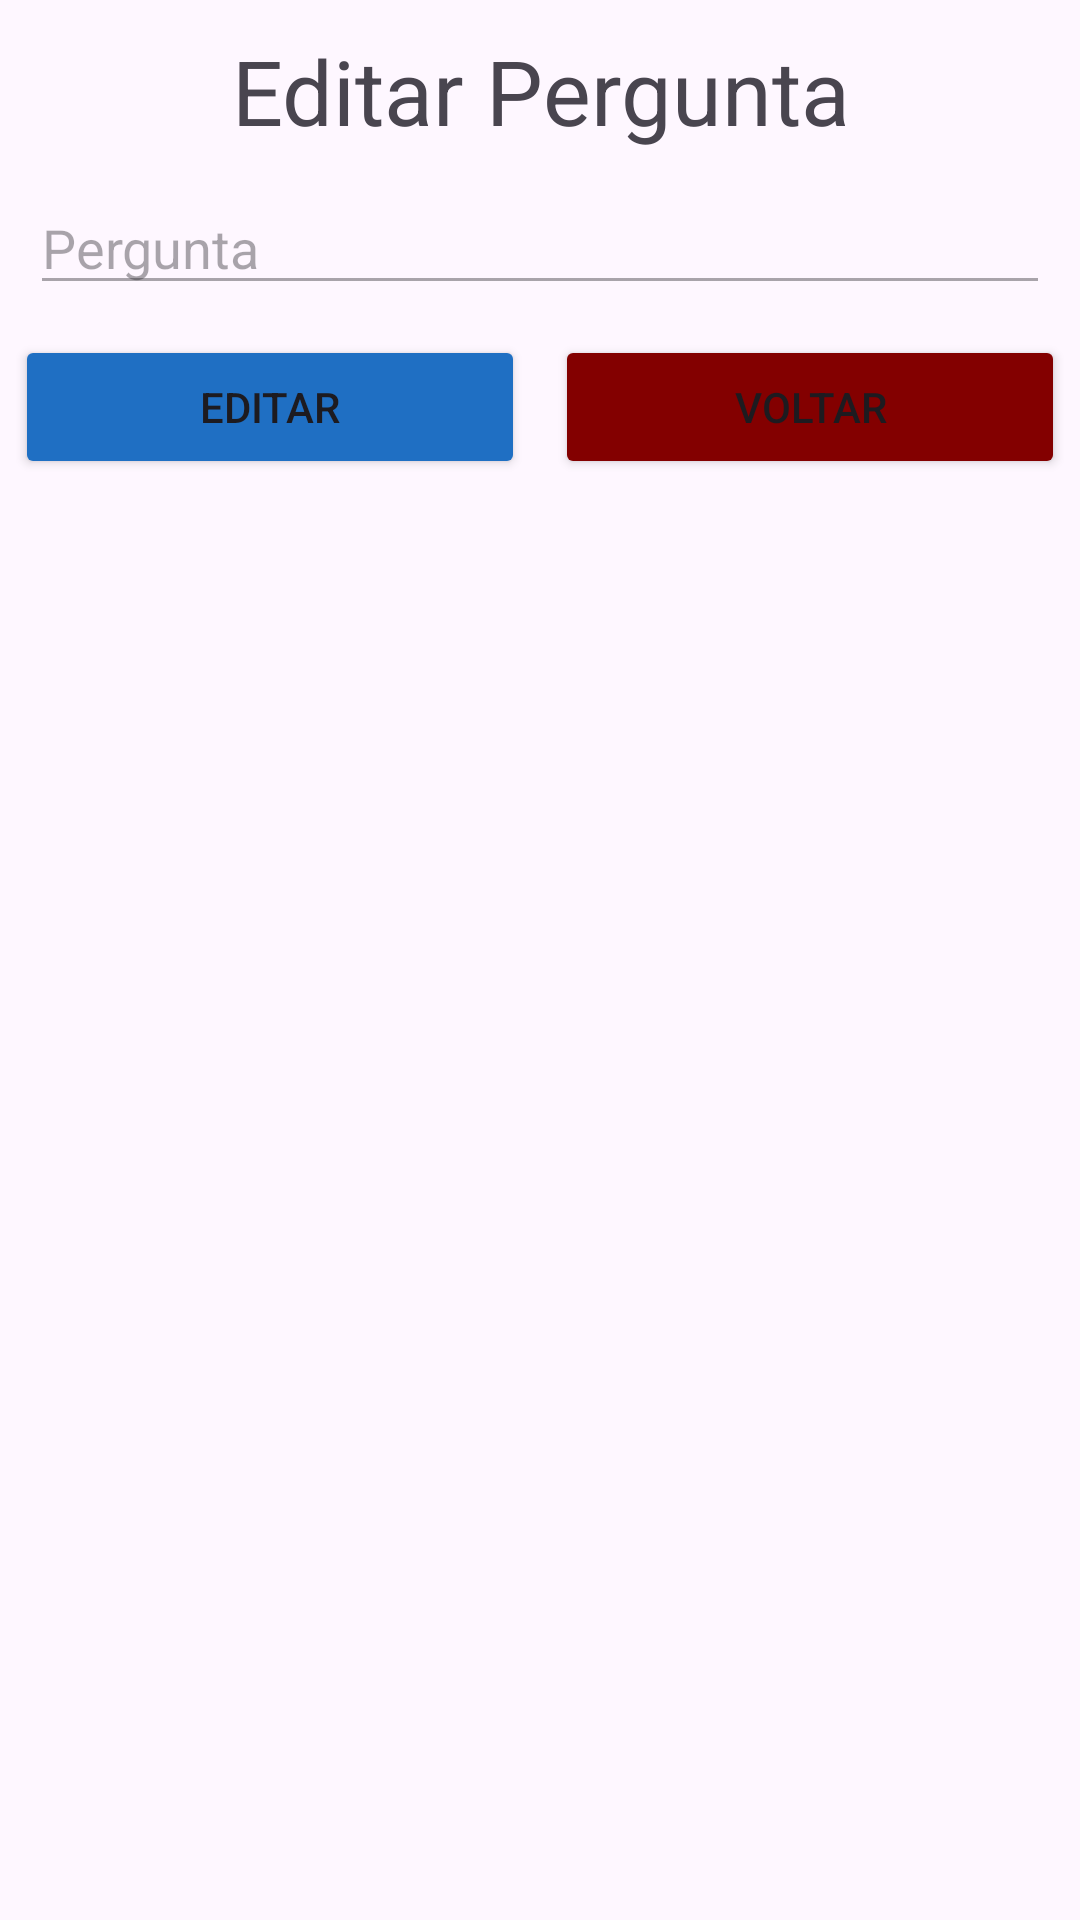

Write the Android layout XML for this screen, with the resource values it uses.
<!-- AndroidManifest.xml: application theme Theme.AvaliadorDeEmpresas -->
<!-- res/layout/activity_question_detail.xml -->
<?xml version="1.0" encoding="utf-8"?>
<LinearLayout xmlns:android="http://schemas.android.com/apk/res/android"
    xmlns:app="http://schemas.android.com/apk/res-auto"
    xmlns:tools="http://schemas.android.com/tools"
    android:layout_width="match_parent"
    android:layout_height="match_parent"
    android:orientation="vertical"
    tools:context=".ui.QuestionDetailActivity">

    <TextView
        android:layout_width="match_parent"
        android:layout_height="wrap_content"
        android:layout_margin="10dp"
        android:gravity="center"
        android:text="Editar Pergunta"
        android:textSize="30sp" />

    <EditText
        android:id="@+id/edit_question"
        android:layout_width="match_parent"
        android:layout_height="wrap_content"
        android:layout_marginStart="10dp"
        android:layout_marginEnd="10dp"
        android:text="Pergunta"
        android:enabled="false"/>

    <LinearLayout
        android:layout_width="match_parent"
        android:layout_height="wrap_content"
        android:id="@+id/layout_edit"
        android:orientation="horizontal"
        android:layout_marginTop="10dp">

        <Button
            android:id="@+id/button_edit"
            android:layout_width="0dp"
            android:layout_height="wrap_content"
            android:layout_marginHorizontal="5dp"
            android:layout_weight="1"
            android:backgroundTint="#1F6FC3"
            android:text="Editar" />

        <Button
            android:id="@+id/button_back"
            android:layout_width="0dp"
            android:layout_height="wrap_content"
            android:layout_marginHorizontal="5dp"
            android:layout_weight="1"
            android:backgroundTint="#830000"
            android:text="Voltar" />


    </LinearLayout>

    <LinearLayout
        android:layout_width="match_parent"
        android:layout_height="wrap_content"
        android:layout_marginTop="10dp"
        android:orientation="horizontal"
        android:visibility="gone"
        android:id="@+id/layout_edit_delete">

        <Button
            android:id="@+id/button_edit_save"
            android:layout_width="0dp"
            android:layout_height="wrap_content"
            android:layout_marginHorizontal="5dp"
            android:layout_weight="1"
            android:text="Salvar" />

        <Button
            android:id="@+id/button_edit_delete"
            android:layout_width="0dp"
            android:layout_height="wrap_content"
            android:layout_marginHorizontal="5dp"
            android:layout_weight="1"
            android:text="Deletar" />

        <Button
            android:id="@+id/button_edit_cancel"
            android:layout_width="0dp"
            android:layout_height="wrap_content"
            android:layout_marginHorizontal="5dp"
            android:layout_weight="1"
            android:text="Cancelar" />

    </LinearLayout>


</LinearLayout>
<!-- resources referenced by this layout -->
<resources>
  <style name="Theme.AvaliadorDeEmpresas" parent="Base.Theme.AvaliadorDeEmpresas" />
  <style name="Base.Theme.AvaliadorDeEmpresas" parent="Theme.Material3.DayNight.NoActionBar">
          
          
      </style>
</resources>
